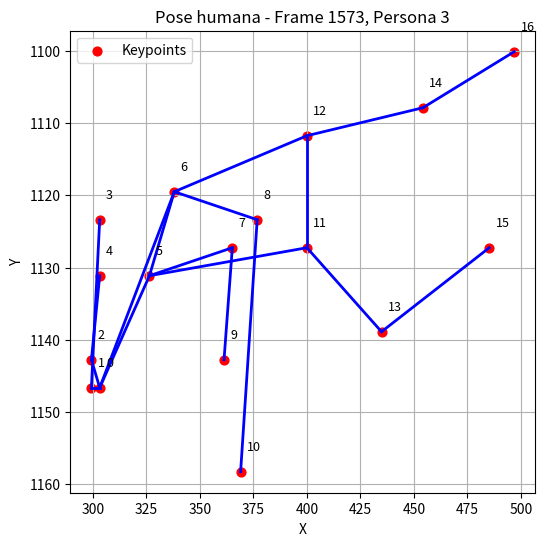

Write the Python code that produced this figure.
import numpy as np
import matplotlib.pyplot as plt
COCO_EDGES = [
    (5, 7), (7, 9),      # brazo izquierdo
    (6, 8), (8, 10),     # brazo derecho
    (5, 6),               # hombros
    (11, 13), (13, 15),  # pierna izquierda
    (12, 14), (14, 16),  # pierna derecha
    (11, 12),             # caderas
    (5, 11), (6, 12),     # torso
    (0, 1), (0, 2), (1, 3), (2, 4),  # cabeza
    (0, 5), (0, 6)       # cuello con hombros
]
import numpy as np
import matplotlib.pyplot as plt

# Keypoints (x, y, conf)
keypoints = np.array([[3.0312500e+02, 1.1466250e+03 ,8.6231703e-01],
 [2.9925000e+02, 1.1466250e+03, 7.4183702e-01],
 [2.9925000e+02, 1.1427500e+03, 8.5295546e-01],
 [3.0312500e+02 ,1.1233750e+03, 5.1366192e-01],
 [3.0312500e+02 ,1.1311250e+03, 7.6697665e-01],
 [3.2637500e+02, 1.1311250e+03, 6.9280899e-01],
 [3.3800000e+02 ,1.1195000e+03, 7.7480799e-01],
 [3.6512500e+02 ,1.1272500e+03, 5.7477069e-01],
 [3.7675000e+02 ,1.1233750e+03, 9.9702567e-01],
 [3.6125000e+02 ,1.1427500e+03, 8.2138664e-01],
 [3.6900000e+02 ,1.1582500e+03, 8.7461400e-01],
 [4.0000000e+02 ,1.1272500e+03 ,7.2475147e-01],
 [4.0000000e+02, 1.1117500e+03, 7.4884665e-01],
 [4.3487500e+02 ,1.1388750e+03, 8.9376348e-01],
 [4.5425000e+02 ,1.1078750e+03, 8.1414264e-01],
 [4.8525000e+02, 1.1272500e+03, 8.2274061e-01],
 [4.9687500e+02, 1.1001250e+03, 8.1566066e-01]])

# Conexiones COCO (pares de índices)
COCO_EDGES = [
    (5, 7), (7, 9),      # brazo izquierdo
    (6, 8), (8, 10),     # brazo derecho
    (5, 6),               # hombros
    (11, 13), (13, 15),  # pierna izquierda
    (12, 14), (14, 16),  # pierna derecha
    (11, 12),             # caderas
    (5, 11), (6, 12),     # torso
    (0, 1), (0, 2), (1, 3), (2, 4),  # cabeza
    (0, 5), (0, 6)       # cuello con hombros
]

# Filtrar puntos válidos (confianza > 0.3)
valid = keypoints[:, 2] > 0.3
x = keypoints[:, 0]
y = keypoints[:, 1]

# Dibujar
plt.figure(figsize=(6, 6))
plt.scatter(x[valid], y[valid], c='red', s=40, label="Keypoints")

# Dibujar líneas del esqueleto
for (i, j) in COCO_EDGES:
    if valid[i] and valid[j]:
        plt.plot([x[i], x[j]], [y[i], y[j]], 'b-', linewidth=2)

# Etiquetas opcionales
for i, (xi, yi) in enumerate(zip(x, y)):
    if valid[i]:
        plt.text(xi + 3, yi - 3, str(i), fontsize=9, color='black')

# Ajustes visuales
plt.gca().invert_yaxis()  # importante para coordenadas de imagen
plt.title("Pose humana - Frame 1573, Persona 3")
plt.xlabel("X")
plt.ylabel("Y")
plt.legend()
plt.grid(True)
plt.show()
